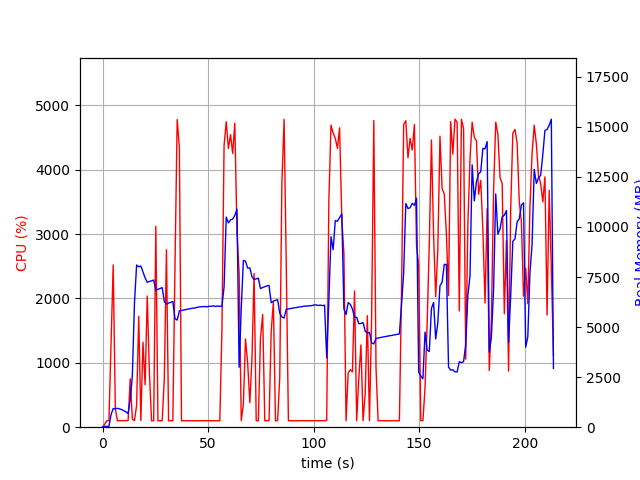

The file beside this chart, header and first rows:
elapsed_time, nproc, cpu, mem_real, mem_virtual
3.504753112792969e-05, 1, 0.0, 10.46, 3192
1.007, 1, 45.7, 40.82, 612.2
2.014, 1, 100.3, 40.82, 612.2
3.021, 1, 99.3, 40.82, 612.2
4.028, 1, 1288, 634.3, 4569
5.052, 1, 2521, 927.6, 4902
6.059, 1, 285.8, 922.7, 4912
7.067, 1, 99.2, 943.4, 4984
8.075, 1, 102.2, 908.8, 4984
9.082, 1, 100.3, 880, 4984
10.09, 1, 102.2, 823.8, 4984
11.1, 1, 102.3, 765.8, 4984
12.1, 1, 102.2, 678.2, 4984
13.11, 1, 751.2, 1366, 6320
14.12, 1, 127.0, 2566, 21140
15.13, 1, 101.2, 6201, 21140
16.14, 1, 340.4, 8099, 21140
17.14, 1, 1721, 8009, 21140
18.15, 1, 101.2, 8049, 21140
19.16, 1, 1319, 7749, 21140
20.17, 1, 658.9, 7456, 21140
21.17, 1, 2038, 7237, 21140
22.22, 1, 830.2, 7278, 21140
23.23, 1, 100.2, 7308, 21140
24.23, 1, 100.1, 7345, 21140
25.24, 1, 3122, 6844, 21140
26.25, 1, 100.2, 6886, 21140
27.26, 1, 99.2, 6928, 21140
28.27, 1, 101.2, 6970, 21140
29.27, 1, 762.3, 6269, 21140
30.28, 1, 2756, 6154, 21140
31.29, 1, 99.2, 6198, 21140
32.3, 1, 100.2, 6236, 21140
33.3, 1, 100.2, 6275, 21140
34.31, 1, 2480, 5424, 21140
35.36, 1, 4779, 5347, 21140
36.4, 1, 4349, 5806, 21298
37.41, 1, 100.2, 5830, 21298
38.41, 1, 100.3, 5852, 21298
39.42, 1, 100.2, 5871, 21298
40.43, 1, 100.3, 5897, 21298
41.44, 1, 100.1, 5913, 21298
42.45, 1, 100.3, 5939, 21298
43.45, 1, 101.3, 5949, 21298
44.46, 1, 99.3, 5975, 21298
45.47, 1, 100.3, 5999, 21298
46.47, 1, 99.3, 6014, 21298
47.48, 1, 101.2, 6022, 21298
48.49, 1, 101.0, 6026, 21298
49.5, 1, 101.0, 6013, 21298
50.51, 1, 100.1, 6039, 21298
51.52, 1, 101.1, 6036, 21298
52.53, 1, 100.0, 6062, 21298
53.54, 1, 101.0, 6027, 21298
54.55, 1, 101.1, 6051, 21298
55.56, 1, 100.0, 6040, 21298
56.57, 1, 1518, 6037, 21298
57.58, 1, 4374, 7003, 21705
58.6, 1, 4744, 10494, 23460
59.62, 1, 4329, 10205, 23755
... 152 more rows
